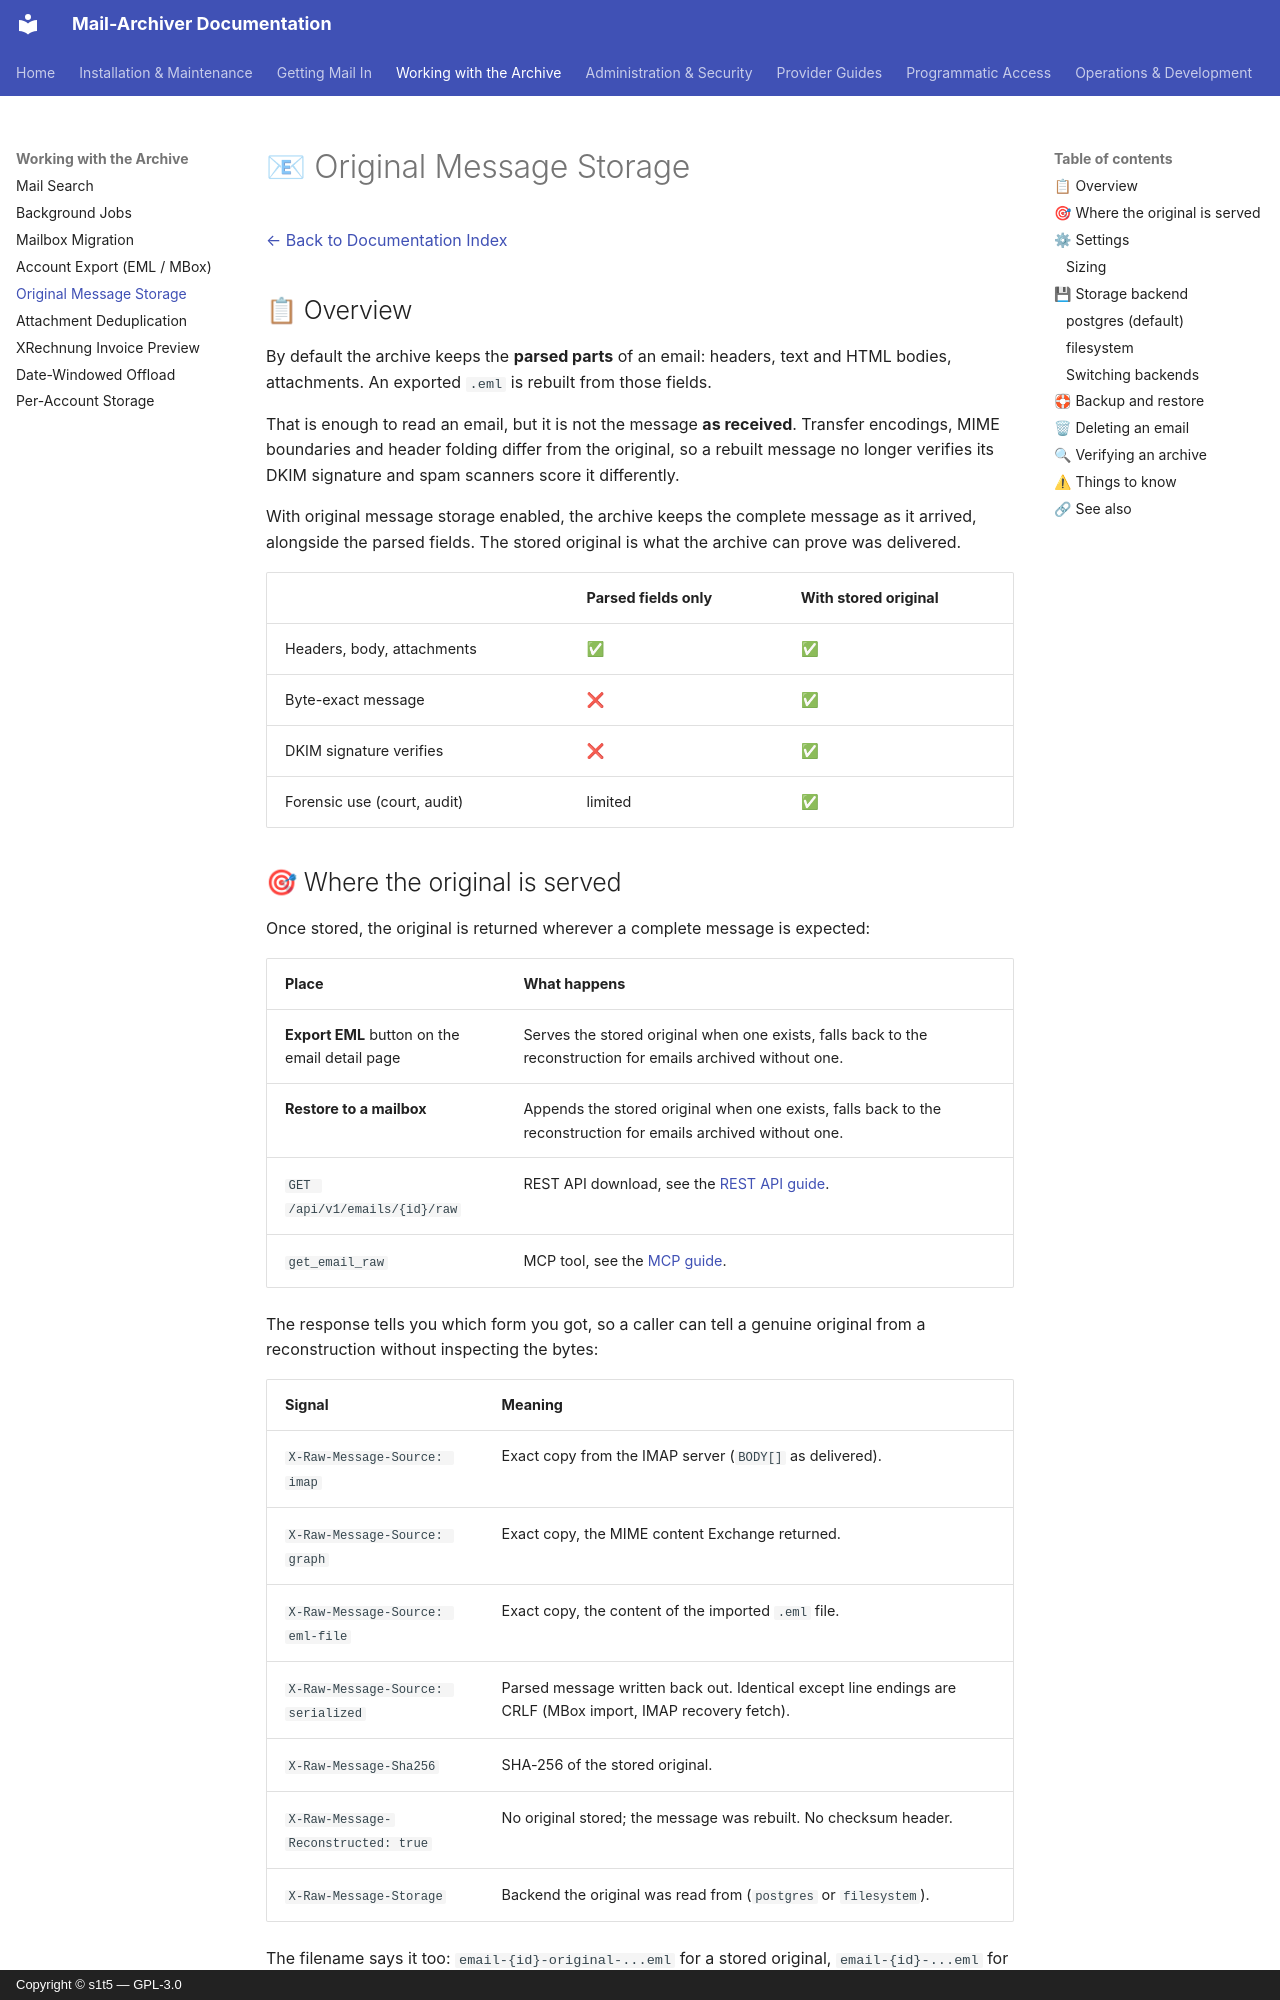

repository: s1t5/mail-archiver · page: RawMessages/index.html · generator: mkdocs · copyright: Copyright © s1t5 — GPL-3.0

# 📧 Original Message Storage

[← Back to Documentation Index](index.md)

## 📋 Overview

By default the archive keeps the **parsed parts** of an email: headers, text and HTML
bodies, attachments. An exported `.eml` is rebuilt from those fields.

That is enough to read an email, but it is not the message **as received**. Transfer
encodings, MIME boundaries and header folding differ from the original, so a rebuilt
message no longer verifies its DKIM signature and spam scanners score it differently.

With original message storage enabled, the archive keeps the complete message as it
arrived, alongside the parsed fields. The stored original is what the archive can prove
was delivered.

| | Parsed fields only | With stored original |
| --- | --- | --- |
| Headers, body, attachments | ✅ | ✅ |
| Byte-exact message | ❌ | ✅ |
| DKIM signature verifies | ❌ | ✅ |
| Forensic use (court, audit) | limited | ✅ |

## 🎯 Where the original is served

Once stored, the original is returned wherever a complete message is expected:

| Place | What happens |
| --- | --- |
| **Export EML** button on the email detail page | Serves the stored original when one exists, falls back to the reconstruction for emails archived without one. |
| **Restore to a mailbox** | Appends the stored original when one exists, falls back to the reconstruction for emails archived without one. |
| `GET /api/v1/emails/{id}/raw` | REST API download, see the [REST API guide](API.md#download-original-message). |
| `get_email_raw` | MCP tool, see the [MCP guide](MCP.md#get_email_raw). |

The response tells you which form you got, so a caller can tell a genuine original from
a reconstruction without inspecting the bytes:

| Signal | Meaning |
| --- | --- |
| `X-Raw-Message-Source: imap` | Exact copy from the IMAP server (`BODY[]` as delivered). |
| `X-Raw-Message-Source: graph` | Exact copy, the MIME content Exchange returned. |
| `X-Raw-Message-Source: eml-file` | Exact copy, the content of the imported `.eml` file. |
| `X-Raw-Message-Source: serialized` | Parsed message written back out. Identical except line endings are CRLF (MBox import, IMAP recovery fetch). |
| `X-Raw-Message-Sha256` | SHA-256 of the stored original. |
| `X-Raw-Message-Reconstructed: true` | No original stored; the message was rebuilt. No checksum header. |
| `X-Raw-Message-Storage` | Backend the original was read from (`postgres` or `filesystem`). |

The filename says it too: `email-{id}-original-...eml` for a stored original,
`email-{id}-...eml` for a reconstruction.

When a stored original **fails its checksum**, the export and the restore are refused
with an error message. Returning the reconstruction instead would hide that the archived
copy was altered, which is exactly what an archive must never do.

A restore reads the stored original and appends it through the provider's client, so the
mailbox receives the original headers and MIME structure. On IMAP the client serializes the
message again, so the exact byte stream is not guaranteed on the wire. On Microsoft 365 the
archived bytes travel unchanged, because Graph accepts the message in MIME form. The
archived copy itself is never modified.
